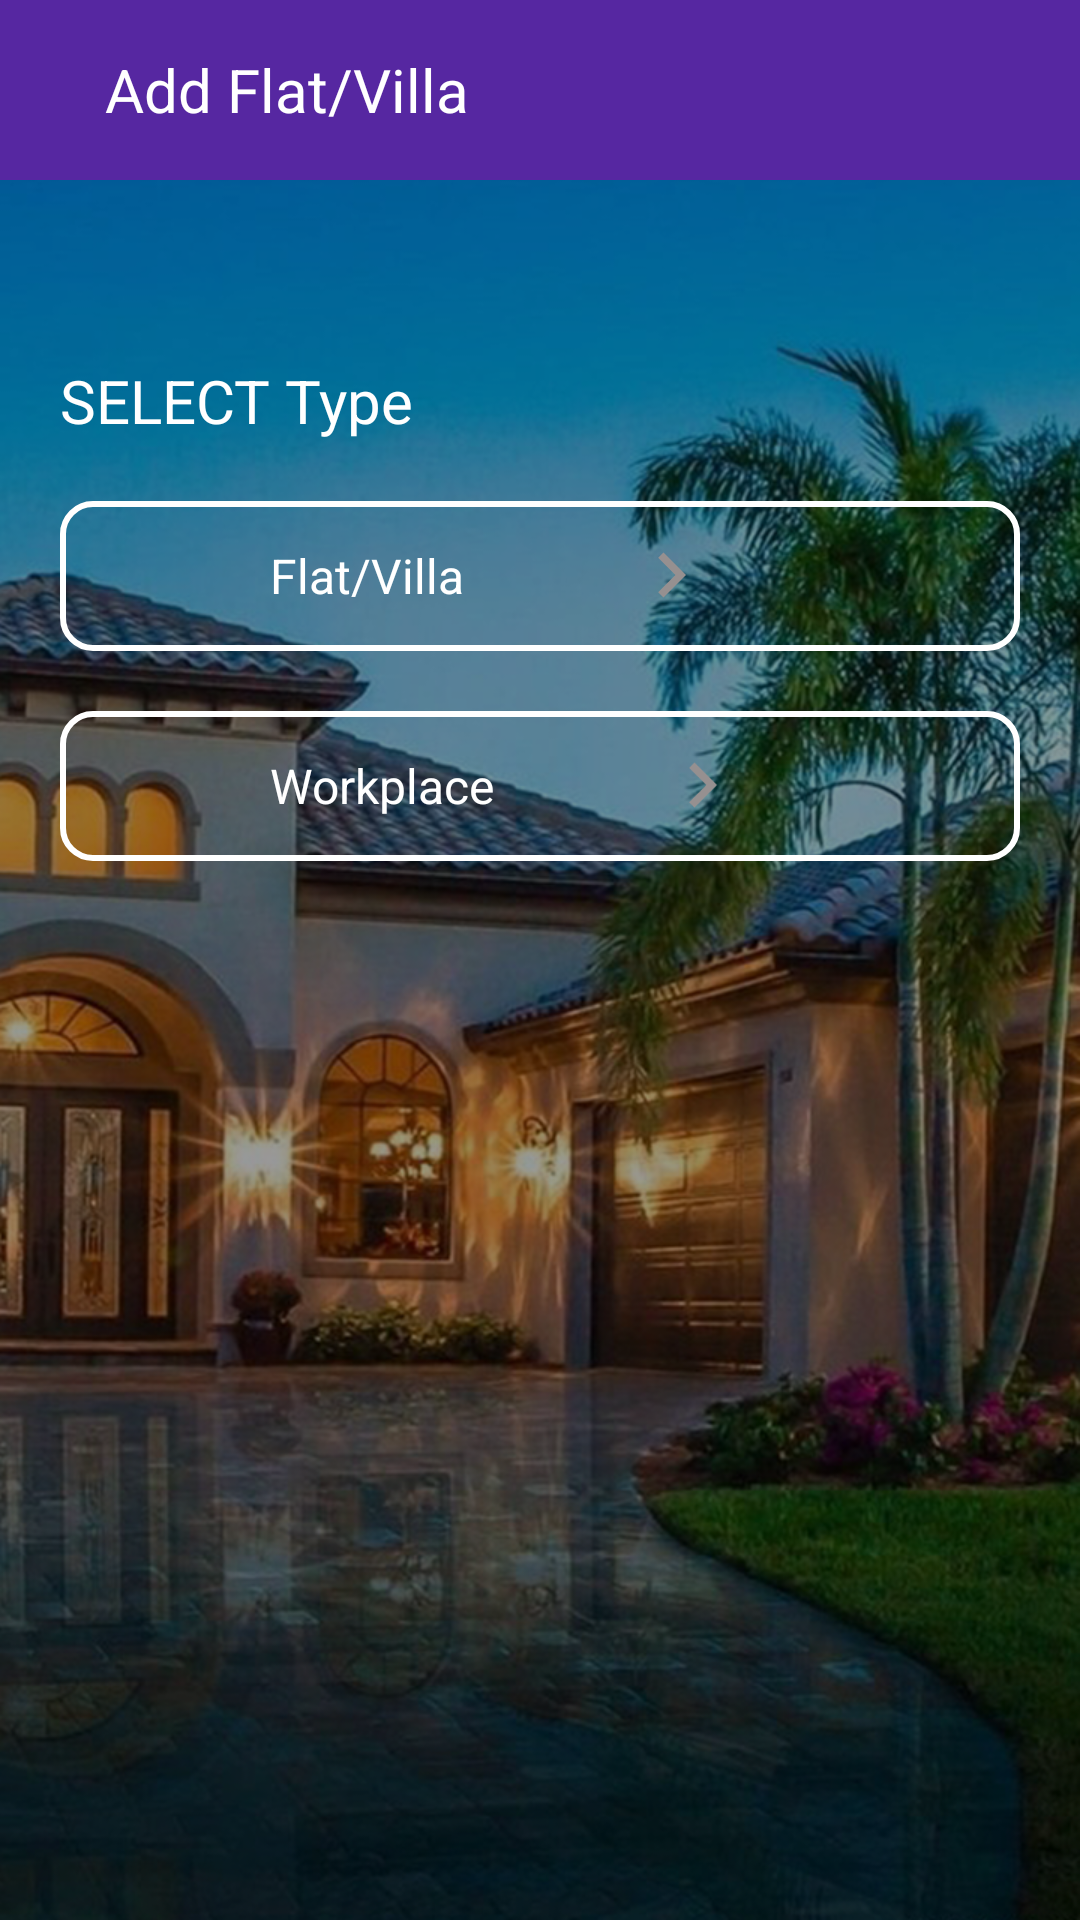

Write the Android layout XML for this screen, with the resource values it uses.
<!-- AndroidManifest.xml: activity theme AppTheme3 -->
<!-- res/layout/activity_add_flat_villa.xml -->
<?xml version="1.0" encoding="utf-8"?>
<LinearLayout xmlns:android="http://schemas.android.com/apk/res/android"
    xmlns:app="http://schemas.android.com/apk/res-auto"
    xmlns:tools="http://schemas.android.com/tools"
    android:layout_width="match_parent"
    android:layout_height="match_parent"
    android:background="@drawable/splashbg"
    android:orientation="vertical"
    tools:context=".activities.AddFlatVillaActivity">

    <LinearLayout
        android:orientation="horizontal"
        android:layout_width="match_parent"
        android:background="@color/circlepurple"
        android:layout_height="60dp">

        <ImageView
            android:id="@+id/backIMG"
            android:background="@drawable/ic_keyboard_backspace_black_24dp"
            android:layout_gravity="center"
            android:layout_marginLeft="20dp"
            android:layout_width="wrap_content"
            android:layout_height="wrap_content"/>

        <TextView
            android:text="Add Flat/Villa"
            android:textSize="20dp"
            android:layout_marginLeft="15dp"
            android:textColor="@color/white"
            android:layout_gravity="center"
            android:layout_width="wrap_content"
            android:layout_height="wrap_content"/>


    </LinearLayout>


    <TextView
        android:text="SELECT Type "
        android:textSize="20dp"
        android:layout_marginTop="60dp"
        android:layout_marginLeft="20dp"
        android:textColor="@color/white"
        android:layout_width="wrap_content"
        android:layout_height="wrap_content"/>

    <LinearLayout
        android:orientation="horizontal"
        android:layout_marginTop="20dp"
        android:background="@drawable/buttonshape2"
        android:layout_marginRight="20dp"
        android:layout_marginLeft="20dp"
        android:layout_width="match_parent"
        android:layout_height="50dp">

        <ImageView
            android:src="@drawable/header_profile"
            android:layout_gravity="center"
            android:layout_marginLeft="20dp"
            android:layout_width="30dp"
            android:layout_height="30dp"/>





        <TextView
            android:text="Flat/Villa "
            android:textSize="16dp"
            android:layout_gravity="center"
            android:layout_marginLeft="20dp"
            android:textColor="@color/white"
            android:layout_width="wrap_content"
            android:layout_height="wrap_content"/>













        <ImageView
            android:src="@drawable/ic_keyboard_arrow_right_black_24dp"
            android:layout_gravity="center"
            android:layout_marginLeft="50dp"
            android:layout_width="30dp"
            android:layout_height="30dp"/>


    </LinearLayout>

    <LinearLayout
        android:orientation="horizontal"
        android:layout_marginTop="20dp"
        android:background="@drawable/buttonshape2"
        android:layout_marginRight="20dp"
        android:layout_marginLeft="20dp"
        android:layout_width="match_parent"
        android:layout_height="50dp">

        <ImageView
            android:src="@drawable/header_profile"
            android:layout_gravity="center"
            android:layout_marginLeft="20dp"
            android:layout_width="30dp"
            android:layout_height="30dp"/>




        <TextView
            android:text="Workplace "
            android:textSize="16dp"
            android:layout_gravity="center"
            android:layout_marginLeft="20dp"
            android:textColor="@color/white"
            android:layout_width="wrap_content"
            android:layout_height="wrap_content"/>


        <ImageView
            android:src="@drawable/ic_keyboard_arrow_right_black_24dp"
            android:layout_gravity="center"
            android:layout_marginLeft="50dp"
            android:layout_width="30dp"
            android:layout_height="30dp"/>










    </LinearLayout>

</LinearLayout>
<!-- resources referenced by this layout -->
<resources>
  <color name="circlepurple">#5627a1</color>
  <color name="white">#FFFFFF</color>
  <!-- drawable buttonshape2 (drawable) -->
  <?xml version="1.0" encoding="utf-8"?>
  <shape xmlns:android="http://schemas.android.com/apk/res/android"
      android:shape="rectangle">
  
      <stroke android:color="#FFFFFF" android:width="2dp" />
  
      <corners android:radius="10dp"/>
  </shape>
  <!-- drawable ic_keyboard_arrow_right_black_24dp (drawable) -->
  <vector android:height="24dp" android:tint="#969090"
      android:viewportHeight="24.0" android:viewportWidth="24.0"
      android:width="24dp" xmlns:android="http://schemas.android.com/apk/res/android">
      <path android:fillColor="#FF000000" android:pathData="M8.59,16.34l4.58,-4.59 -4.58,-4.59L10,5.75l6,6 -6,6z"/>
  </vector>
  <!-- drawable splashbg: png bitmap (drawable, 997891 bytes) -->
  <style name="AppTheme3" parent="Theme.AppCompat.Light.NoActionBar">
  
          <item name="android:windowFullscreen">false</item>
          <item name="windowNoTitle">true</item>
          <item name="colorPrimary">#5627a1</item>
          <item name="colorPrimaryDark">#5627a1</item>
          <item name="colorAccent">#FFFFFF</item>
  
      </style>
</resources>
